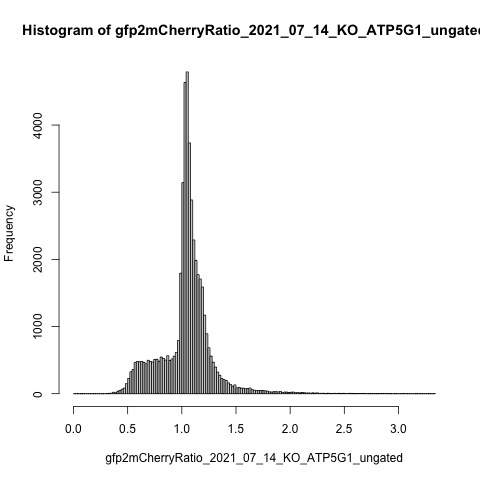

Source data for this figure (header and first rows):
counts, density, mids
0, 0, 0.01
0, 0, 0.03
0, 0, 0.05
0, 0, 0.07
0, 0, 0.09
0, 0, 0.11
0, 0, 0.13
0, 0, 0.15
0, 0, 0.17
0, 0, 0.19
0, 0, 0.21
0, 0, 0.23
0, 0, 0.25
0, 0, 0.27
0, 0, 0.29
1, 0.001, 0.31
5, 0.005, 0.33
7, 0.007, 0.35
21, 0.021, 0.37
15, 0.015, 0.39
38, 0.038, 0.41
49, 0.049, 0.43
68, 0.068, 0.45
84, 0.084, 0.47
150, 0.15, 0.49
227, 0.227, 0.51
326, 0.326, 0.53
358, 0.358, 0.55
463, 0.463, 0.57
481, 0.481, 0.59
476, 0.476, 0.61
481, 0.481, 0.63
467, 0.467, 0.65
445, 0.445, 0.67
497, 0.497, 0.69
480, 0.48, 0.71
471, 0.471, 0.73
509, 0.509, 0.75
513, 0.513, 0.77
484, 0.484, 0.79
546, 0.546, 0.81
524, 0.524, 0.83
500, 0.5, 0.85
565, 0.565, 0.87
494, 0.494, 0.89
517, 0.517, 0.91
557, 0.557, 0.93
615, 0.615, 0.95
791, 0.791, 0.97
1794, 1.794, 0.99
3142, 3.142, 1.01
4635, 4.635, 1.03
4791, 4.791, 1.05
3734, 3.734, 1.07
2885, 2.885, 1.09
2289, 2.289, 1.11
1985, 1.985, 1.13
1772, 1.772, 1.15
1708, 1.708, 1.17
1589, 1.589, 1.19
... 107 more rows
